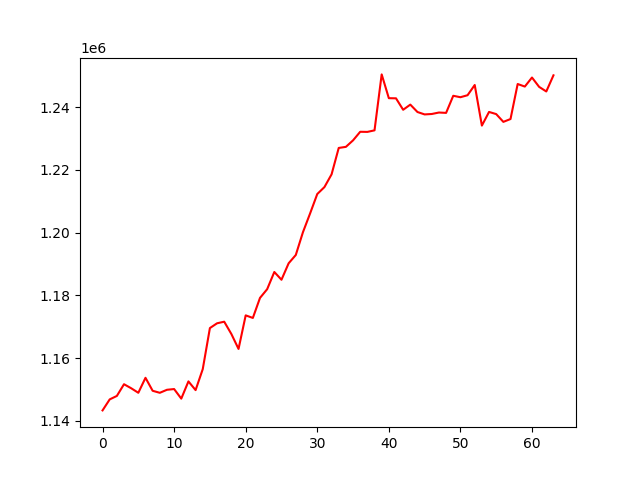

Source data for this figure (header and first rows):
, 0
0, 1143376
1, 1146880
2, 1147983
3, 1151716
4, 1150431
5, 1148989
6, 1153758
7, 1149625
8, 1148982
9, 1149945
10, 1150176
11, 1147124
12, 1152616
13, 1149839
14, 1156516
15, 1169607
16, 1171125
17, 1171633
18, 1167713
19, 1162957
20, 1173650
21, 1172832
22, 1179216
23, 1181991
24, 1187469
25, 1184999
26, 1190237
27, 1192886
28, 1200146
29, 1206128
30, 1212307
31, 1214512
32, 1218579
33, 1226986
34, 1227333
35, 1229403
36, 1232137
37, 1232099
38, 1232594
39, 1250416
40, 1242837
41, 1242793
42, 1239146
43, 1240789
44, 1238433
45, 1237666
46, 1237804
47, 1238270
48, 1238155
49, 1243603
50, 1243145
51, 1243783
52, 1247040
53, 1234110
54, 1238457
55, 1237771
56, 1235292
57, 1236197
58, 1247354
59, 1246539
... 4 more rows
